Image classification data set "dataset" (maisiehapney/PlantCareApp on GitHub). Class labels (10): boston fern, cactus, chinese money plant, dragon tree, jade plant, orchid, peace lily, peacock plant, rubber plant, snake plant.

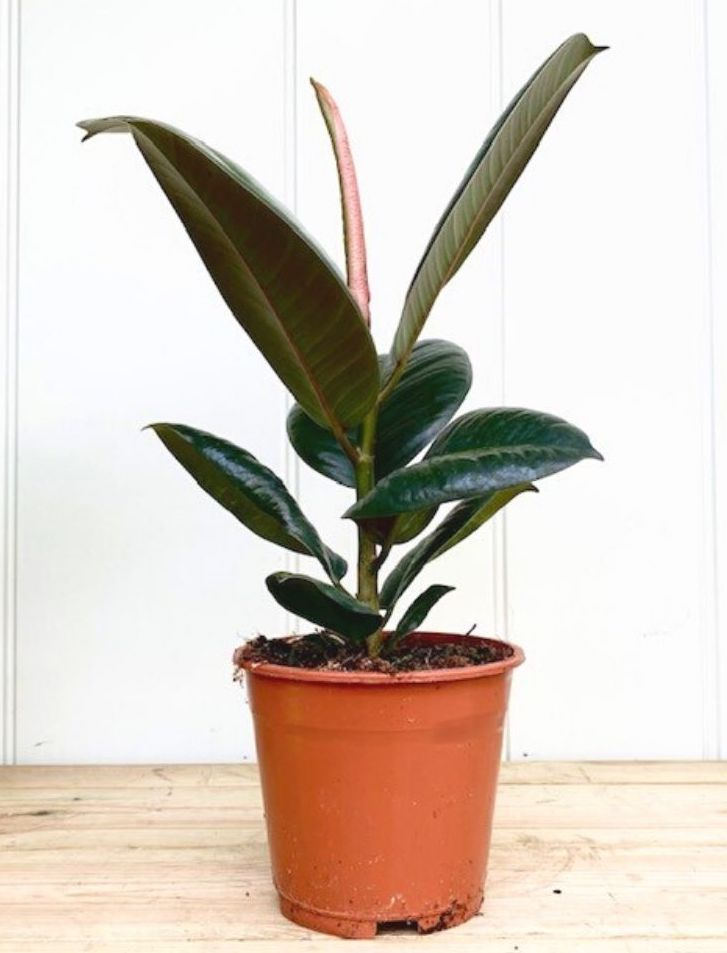
Label: rubber plant

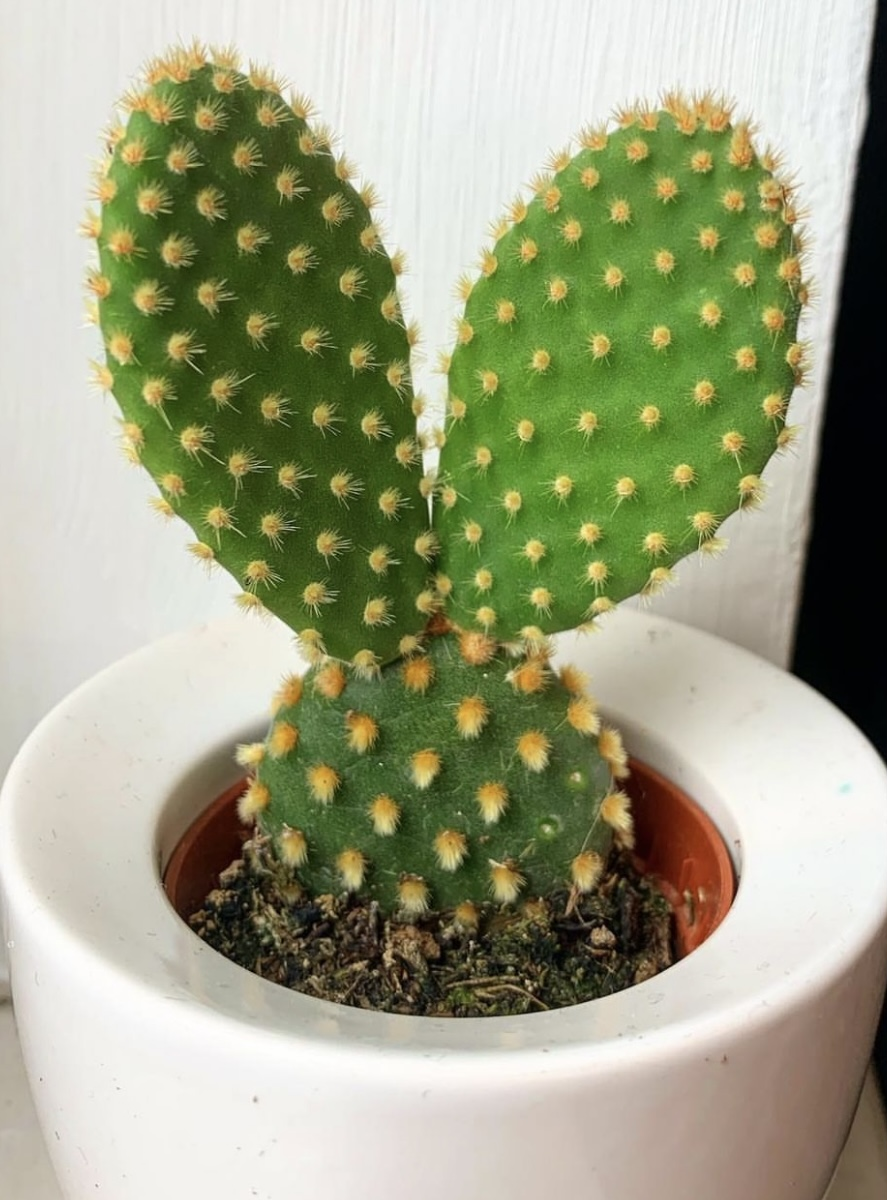
Label: cactus

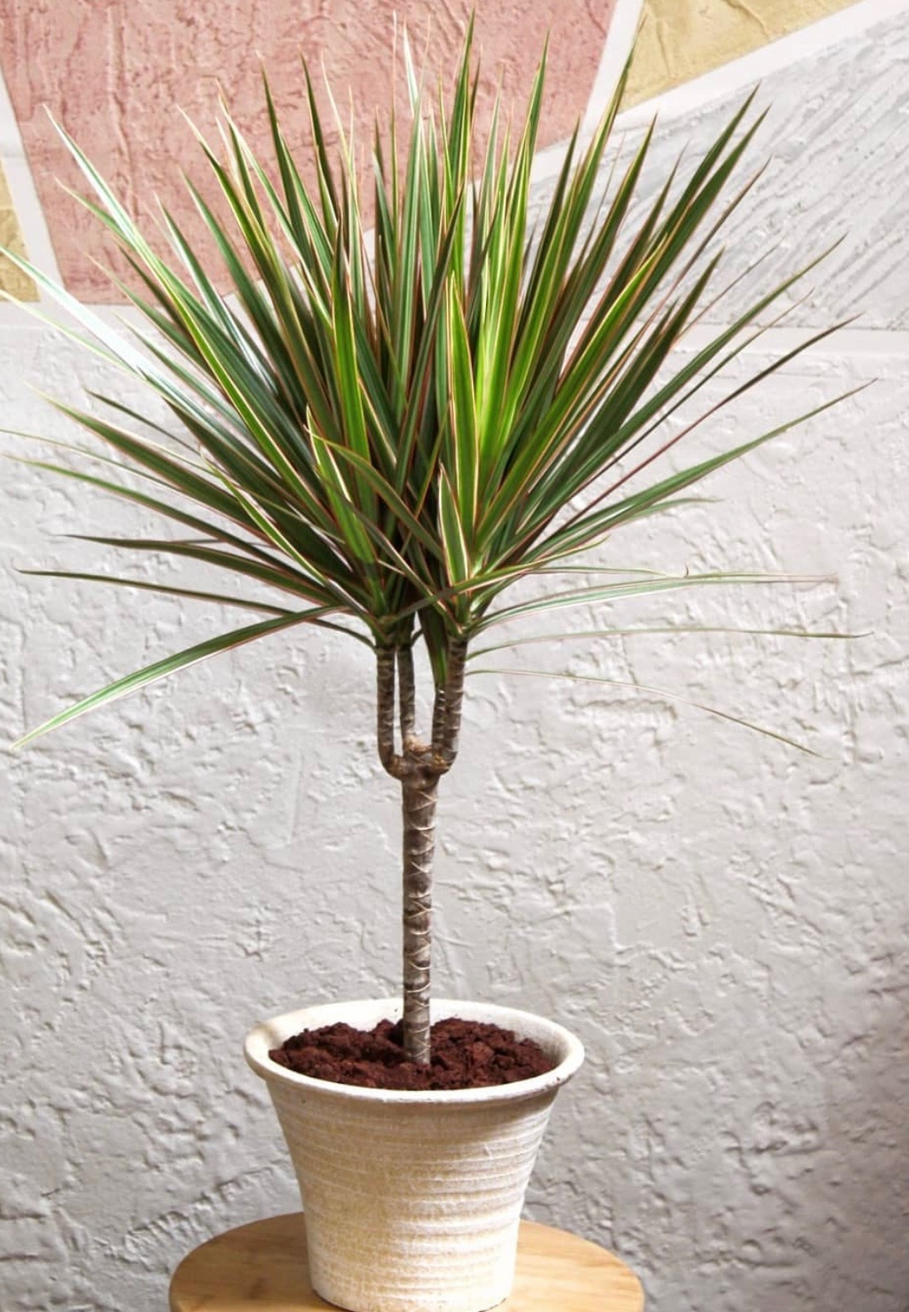
Label: dragon tree

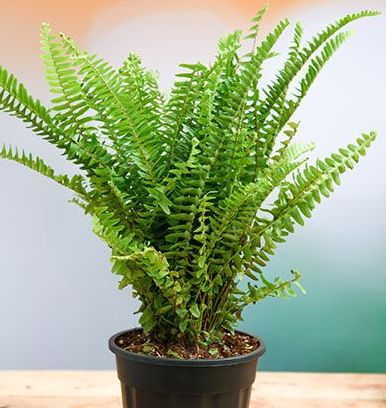
Label: boston fern

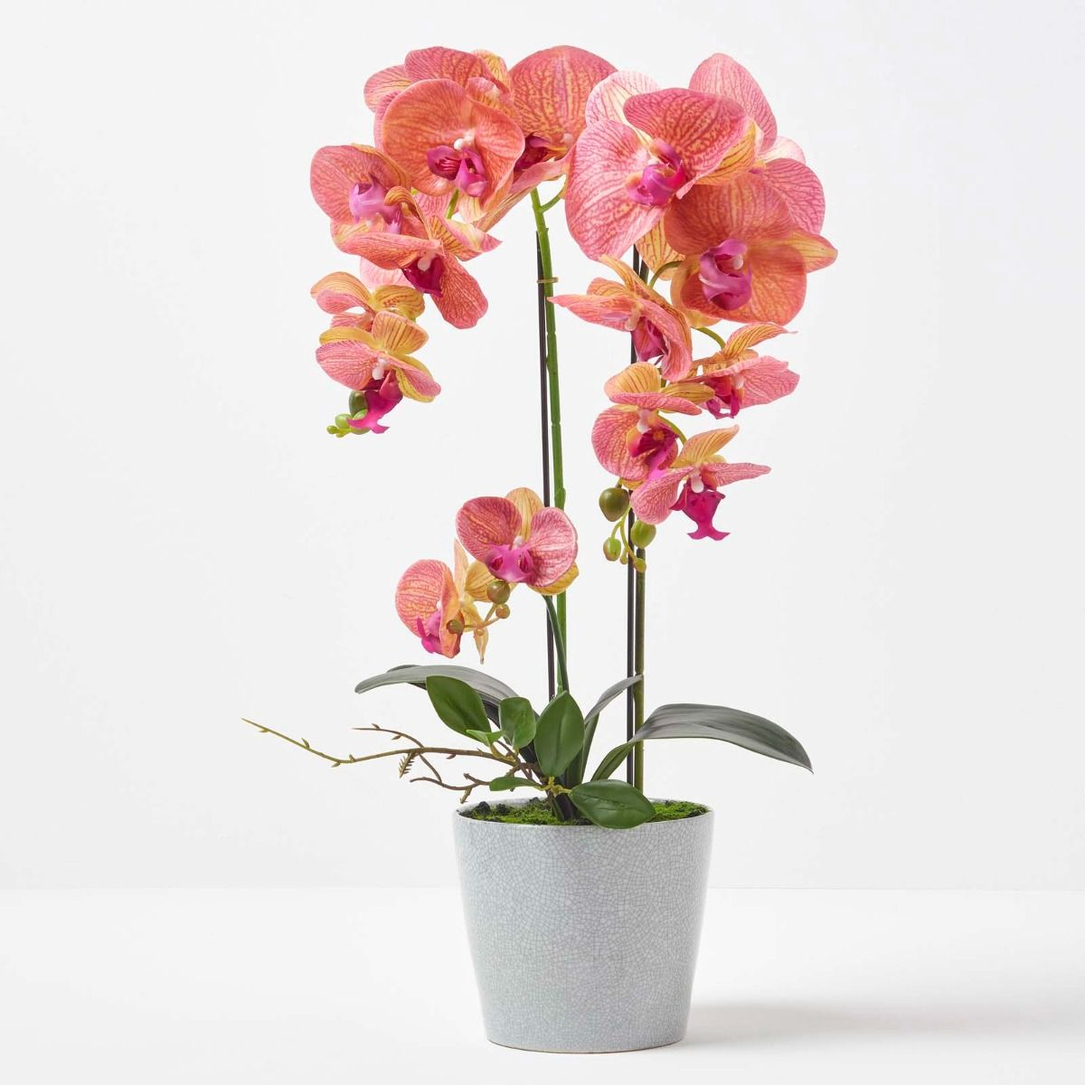
Label: orchid

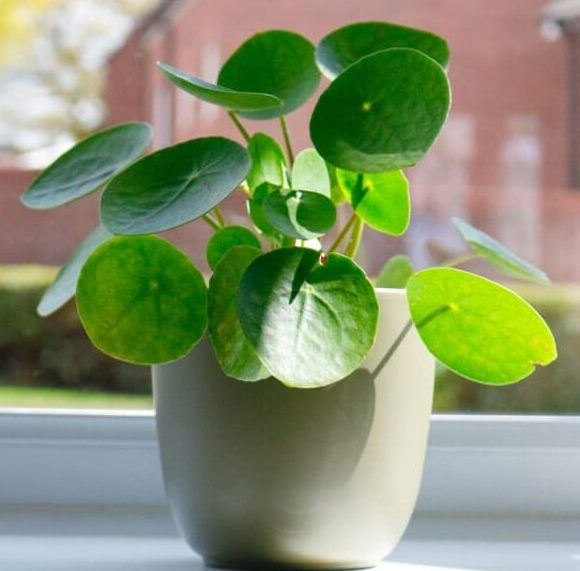
Label: chinese money plant
